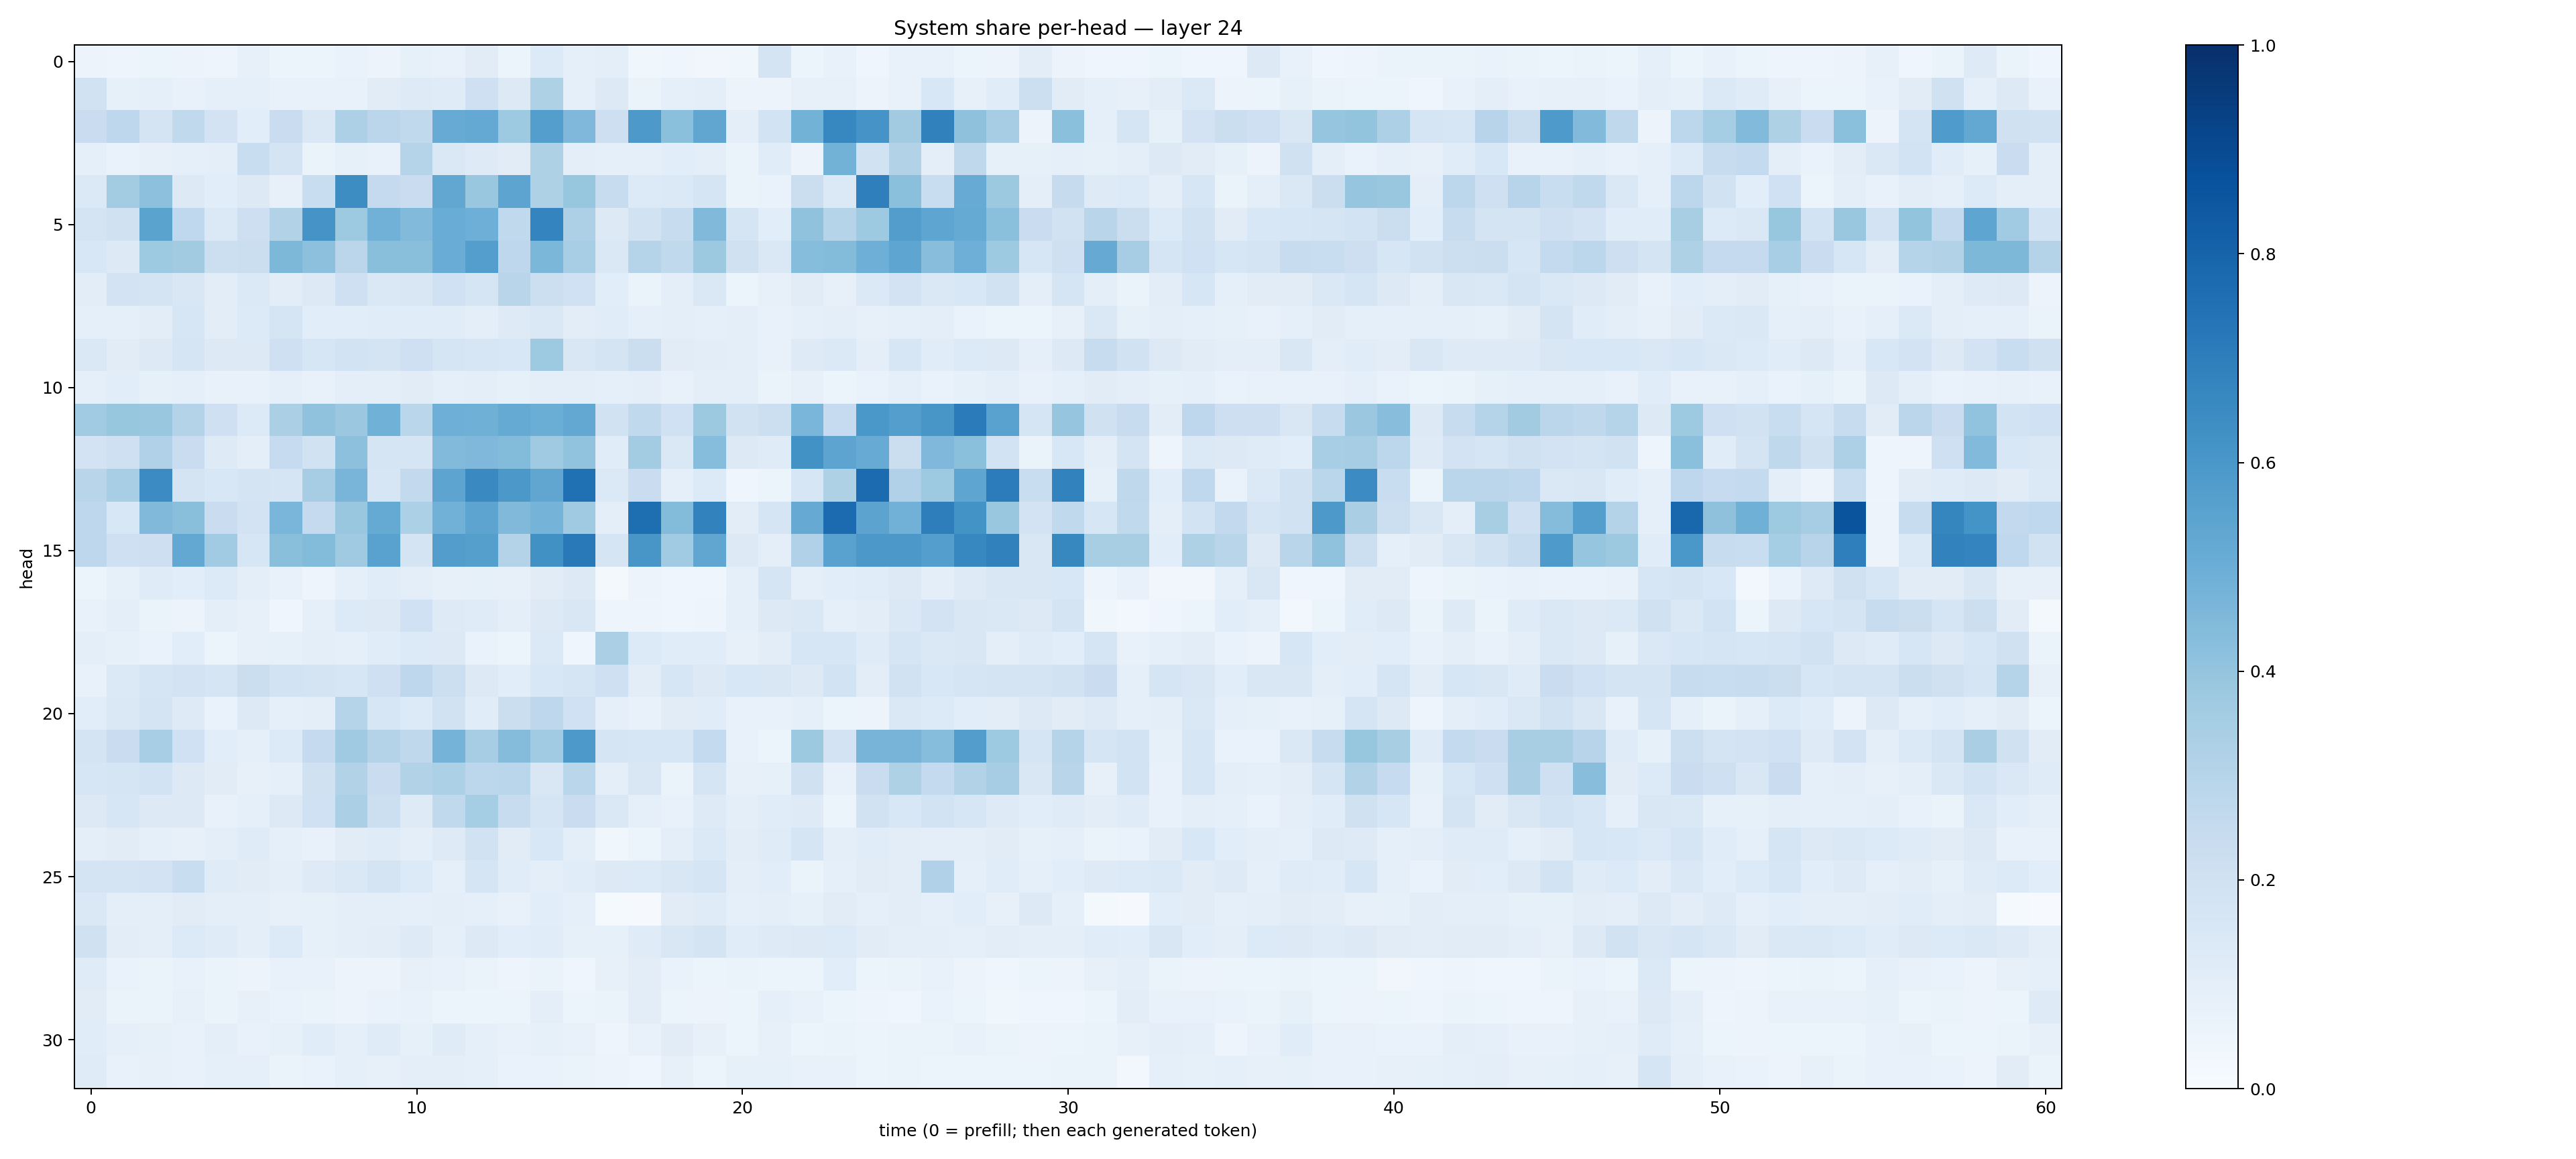

The file beside this chart, header and first rows:
0.054831117, 0.04740655, 0.0591655, 0.0558614, 0.050055977, 0.08138738, 0.06226903, 0.054210965, 0.0688435, 0.05552526, 0.08393394, 0.07262213, 0.10965839, 0.06002034, 0.1347292, 0.09039265, 0.09837498, 0.03753293, 0.04127829, 0.033932082, 0.03574169, 0.17364158, 0.05169577, 0.07806028
0.1876, 0.08395, 0.08902, 0.07054, 0.08871, 0.09075, 0.07203, 0.07587, 0.07111, 0.1106, 0.1213, 0.1206, 0.2042, 0.1267, 0.3238, 0.09212, 0.1318, 0.06399, 0.08621, 0.1005, 0.05532, 0.05796, 0.07864, 0.08093
0.2304, 0.2759, 0.1742, 0.2634, 0.1799, 0.1069, 0.2272, 0.1473, 0.3268, 0.2813, 0.265, 0.5101, 0.5216, 0.3737, 0.5691, 0.4497, 0.2116, 0.5911, 0.4209, 0.532, 0.1001, 0.1875, 0.4767, 0.6648
0.09045, 0.06962, 0.07919, 0.08854, 0.09536, 0.2341, 0.1727, 0.0648, 0.08581, 0.07593, 0.3026, 0.1434, 0.1228, 0.1109, 0.3221, 0.09956, 0.08909, 0.0922, 0.1074, 0.09926, 0.06569, 0.1155, 0.05829, 0.4773
0.1393, 0.3563, 0.4145, 0.1261, 0.1086, 0.1284, 0.07821, 0.2314, 0.6428, 0.2539, 0.2272, 0.529, 0.3857, 0.54, 0.3238, 0.3936, 0.2381, 0.134, 0.14, 0.1666, 0.06589, 0.06921, 0.2227, 0.1376
0.1746, 0.1966, 0.5485, 0.2685, 0.1386, 0.2117, 0.3124, 0.6125, 0.3742, 0.4808, 0.4437, 0.5061, 0.4932, 0.2634, 0.6732, 0.3262, 0.1287, 0.1936, 0.2345, 0.4463, 0.1671, 0.1081, 0.4088, 0.297
0.1548, 0.1324, 0.3716, 0.3598, 0.2181, 0.2188, 0.4556, 0.4156, 0.2834, 0.4223, 0.4229, 0.5058, 0.5672, 0.2739, 0.4597, 0.3451, 0.1417, 0.2975, 0.262, 0.3756, 0.1975, 0.148, 0.43, 0.4411
0.1039, 0.183, 0.172, 0.149, 0.1035, 0.1376, 0.1037, 0.1313, 0.2091, 0.1435, 0.1498, 0.1997, 0.1643, 0.2908, 0.2154, 0.1994, 0.1084, 0.06639, 0.09511, 0.1413, 0.06194, 0.0792, 0.1114, 0.08127
0.0921, 0.08719, 0.1043, 0.1639, 0.1023, 0.1339, 0.1668, 0.1083, 0.1058, 0.1149, 0.1151, 0.1153, 0.1005, 0.1217, 0.1423, 0.1043, 0.1162, 0.09028, 0.09713, 0.09116, 0.0987, 0.07199, 0.09149, 0.09415
0.1412, 0.1119, 0.1258, 0.166, 0.1294, 0.1291, 0.2093, 0.1572, 0.184, 0.1787, 0.2061, 0.1665, 0.1589, 0.1541, 0.373, 0.1514, 0.1739, 0.2213, 0.1107, 0.1024, 0.1001, 0.07061, 0.1219, 0.1397
0.08941, 0.1059, 0.08225, 0.08913, 0.07477, 0.07708, 0.09309, 0.07366, 0.09688, 0.0948, 0.1114, 0.09213, 0.09448, 0.08561, 0.09594, 0.09692, 0.08612, 0.09825, 0.07512, 0.09622, 0.09785, 0.06524, 0.07894, 0.06029
0.3669, 0.3945, 0.3874, 0.3071, 0.2059, 0.1364, 0.3348, 0.4101, 0.3813, 0.4868, 0.2853, 0.4953, 0.4921, 0.5185, 0.5036, 0.5249, 0.1917, 0.2653, 0.2011, 0.3757, 0.193, 0.2159, 0.4619, 0.2484
0.1824, 0.2039, 0.3197, 0.2291, 0.1218, 0.1014, 0.2466, 0.1887, 0.4141, 0.1717, 0.1666, 0.4438, 0.4499, 0.4408, 0.371, 0.4033, 0.1161, 0.3587, 0.1413, 0.4329, 0.13, 0.1201, 0.6234, 0.5416
0.2918, 0.3442, 0.6482, 0.1731, 0.1555, 0.1753, 0.1668, 0.3489, 0.4655, 0.1634, 0.2587, 0.5396, 0.6534, 0.5965, 0.5332, 0.7502, 0.1405, 0.2283, 0.08872, 0.1349, 0.04548, 0.0594, 0.162, 0.3225
0.2745, 0.1533, 0.4482, 0.4248, 0.2303, 0.1799, 0.4639, 0.2503, 0.384, 0.5166, 0.3319, 0.4836, 0.5413, 0.4469, 0.4743, 0.3709, 0.0961, 0.7606, 0.4377, 0.6805, 0.1053, 0.1653, 0.5118, 0.7722
0.2743, 0.2086, 0.2147, 0.5259, 0.3652, 0.1571, 0.4239, 0.4404, 0.3697, 0.5516, 0.1722, 0.5717, 0.5646, 0.3049, 0.6251, 0.7186, 0.1698, 0.6021, 0.3649, 0.5337, 0.1327, 0.09784, 0.3198, 0.5528
0.05387, 0.08433, 0.1188, 0.1085, 0.1349, 0.09456, 0.07122, 0.05003, 0.09075, 0.114, 0.09643, 0.08085, 0.08563, 0.08031, 0.1128, 0.1274, 0.02103, 0.0562, 0.04073, 0.03951, 0.09293, 0.1704, 0.08946, 0.1072
0.07711, 0.09741, 0.06271, 0.0579, 0.1015, 0.08125, 0.04315, 0.09182, 0.1334, 0.1252, 0.2011, 0.1222, 0.1181, 0.09649, 0.126, 0.1522, 0.05033, 0.04871, 0.04298, 0.04804, 0.09176, 0.1266, 0.1467, 0.09149
0.1002, 0.08226, 0.06714, 0.1077, 0.05126, 0.08198, 0.08425, 0.09432, 0.08929, 0.1148, 0.136, 0.1253, 0.06755, 0.05367, 0.1375, 0.04674, 0.3338, 0.1342, 0.1161, 0.1164, 0.07939, 0.1018, 0.1628, 0.1591
0.07775, 0.1389, 0.1676, 0.1829, 0.1685, 0.2195, 0.1873, 0.1743, 0.1605, 0.2087, 0.2748, 0.2167, 0.132, 0.1076, 0.153, 0.1712, 0.2096, 0.1031, 0.1607, 0.1306, 0.1527, 0.1502, 0.1261, 0.1849
0.1074, 0.1418, 0.1782, 0.1224, 0.06793, 0.1289, 0.09023, 0.09738, 0.303, 0.1637, 0.1331, 0.1917, 0.1139, 0.2189, 0.2735, 0.2021, 0.09004, 0.07089, 0.1103, 0.1149, 0.07661, 0.07276, 0.087, 0.05351
0.1729, 0.2274, 0.3476, 0.2026, 0.1072, 0.09166, 0.1334, 0.2526, 0.369, 0.3069, 0.2712, 0.4736, 0.3485, 0.4363, 0.3642, 0.5905, 0.1643, 0.1575, 0.1595, 0.2575, 0.0726, 0.06012, 0.3756, 0.1814
0.1639, 0.1683, 0.1869, 0.1287, 0.1121, 0.07886, 0.09328, 0.1982, 0.3144, 0.2274, 0.3091, 0.3301, 0.2777, 0.2876, 0.1495, 0.287, 0.09831, 0.1514, 0.06269, 0.1665, 0.07934, 0.08504, 0.1976, 0.0727
0.126, 0.1584, 0.1256, 0.1296, 0.07536, 0.08642, 0.131, 0.2018, 0.3329, 0.218, 0.1236, 0.2638, 0.3538, 0.2387, 0.1703, 0.2284, 0.1435, 0.08701, 0.07063, 0.1214, 0.09705, 0.1138, 0.122, 0.06104
0.0982, 0.1117, 0.08737, 0.07958, 0.09981, 0.1194, 0.0871, 0.07543, 0.1127, 0.1187, 0.09762, 0.1248, 0.191, 0.1124, 0.1542, 0.09413, 0.0358, 0.05932, 0.09552, 0.1399, 0.1046, 0.1209, 0.1703, 0.09914
0.1785, 0.1769, 0.1817, 0.2319, 0.1203, 0.1131, 0.09672, 0.1246, 0.146, 0.1757, 0.1363, 0.08902, 0.1682, 0.1166, 0.09452, 0.1133, 0.1287, 0.1355, 0.1489, 0.1715, 0.09739, 0.1078, 0.06612, 0.09284
0.1425, 0.09713, 0.09657, 0.1099, 0.09885, 0.09489, 0.08159, 0.08214, 0.09435, 0.09469, 0.09018, 0.0955, 0.09253, 0.07439, 0.108, 0.09132, 0.01197, 0.01013, 0.1109, 0.1176, 0.09021, 0.09709, 0.08367, 0.1127
0.1987, 0.1026, 0.09946, 0.1357, 0.1205, 0.09732, 0.1351, 0.08283, 0.09857, 0.1024, 0.1217, 0.09274, 0.1278, 0.1084, 0.1151, 0.0852, 0.08521, 0.1188, 0.1488, 0.1759, 0.1167, 0.123, 0.1315, 0.1352
0.1199, 0.0679, 0.06299, 0.07678, 0.06346, 0.05775, 0.07397, 0.07282, 0.05643, 0.05773, 0.08067, 0.07323, 0.06423, 0.04865, 0.06256, 0.04336, 0.07857, 0.1043, 0.0698, 0.06165, 0.06434, 0.05927, 0.05313, 0.106
0.1102, 0.06476, 0.06498, 0.07836, 0.06536, 0.08062, 0.06673, 0.06365, 0.05503, 0.0703, 0.07247, 0.06219, 0.06041, 0.0591, 0.09505, 0.05286, 0.06347, 0.1029, 0.06057, 0.0571, 0.05885, 0.08766, 0.07546, 0.06058
0.1157, 0.09025, 0.0855, 0.07764, 0.0995, 0.07616, 0.08253, 0.1141, 0.09058, 0.1197, 0.08349, 0.1204, 0.08879, 0.07494, 0.08258, 0.07113, 0.05036, 0.07488, 0.1105, 0.08138, 0.05906, 0.07982, 0.06147, 0.06411
0.1176, 0.07545, 0.08025, 0.07187, 0.09096, 0.09118, 0.06312, 0.06732, 0.09303, 0.07997, 0.09469, 0.09686, 0.08827, 0.06861, 0.06977, 0.06607, 0.05546, 0.04296, 0.0792, 0.06221, 0.08387, 0.08238, 0.07339, 0.0748
